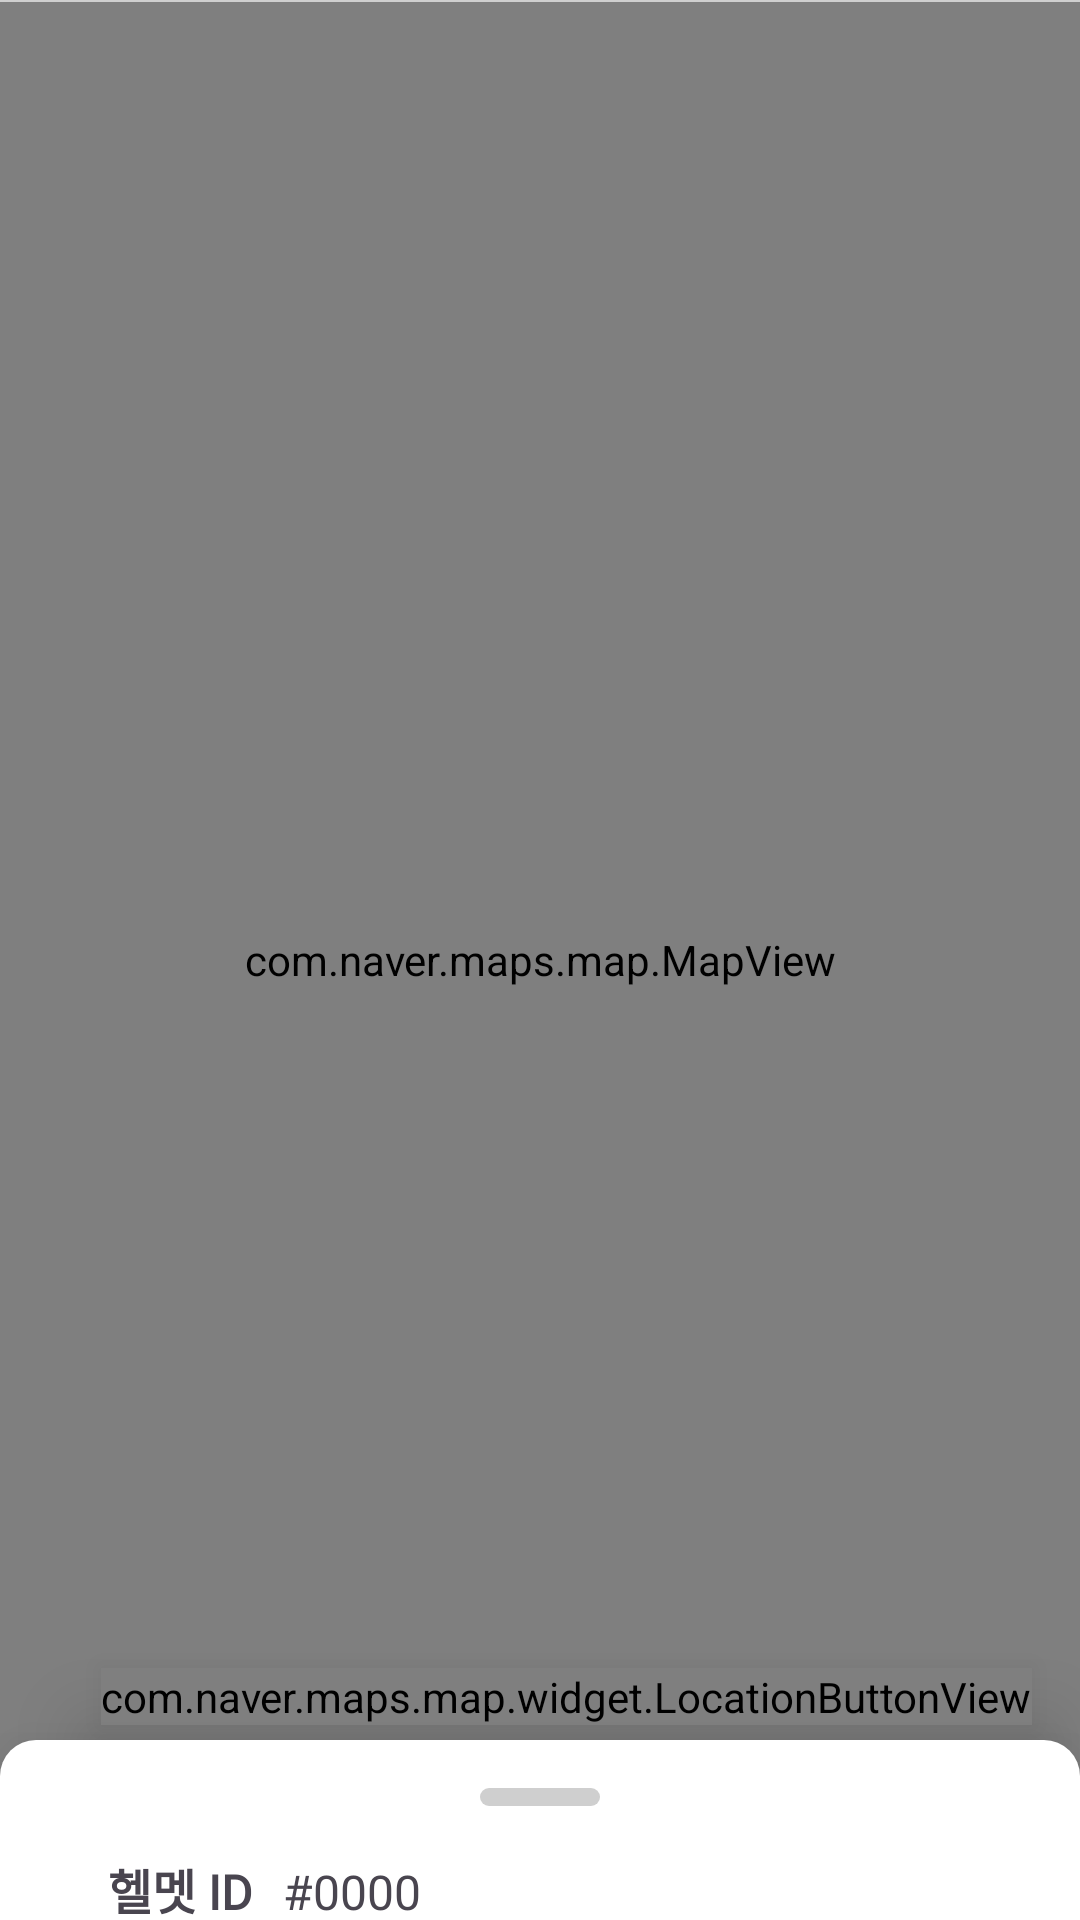

Produce the Android XML layout that renders to this screen, including the resource entries it uses.
<!-- AndroidManifest.xml: application theme Theme.Sharehelmet -->
<!-- res/layout/fragment_borrowing3.xml -->
<?xml version="1.0" encoding="utf-8"?>
<androidx.coordinatorlayout.widget.CoordinatorLayout xmlns:android="http://schemas.android.com/apk/res/android"
    xmlns:tools="http://schemas.android.com/tools"
    android:layout_width="match_parent"
    android:layout_height="match_parent"
    xmlns:app="http://schemas.android.com/apk/res-auto"

    tools:context=".frag3_QR.BorrowingFragment3">

    <com.naver.maps.map.MapView
        android:id="@+id/map"
        android:layout_width="match_parent"
        android:layout_height="match_parent"
        >

        <Button
            android:id="@+id/btn_current_location"
            android:layout_width="wrap_content"
            android:layout_height="wrap_content"
            android:text="현재 위치"
            android:background="@android:color/holo_blue_light"
            android:textColor="@android:color/white"
            android:visibility="gone"/>

    </com.naver.maps.map.MapView>
    
    <com.naver.maps.map.widget.LocationButtonView
        android:id="@+id/location"
        android:layout_width="wrap_content"
        android:layout_height="wrap_content"
        android:layout_marginRight="16dp"
        android:layout_marginBottom="65dp"
        android:layout_marginEnd="16dp"
        app:layout_anchor="@+id/persistent_bottom_sheet"
        app:layout_anchorGravity="top|end"
        android:elevation="16dp"
        />
    
    <View
        android:id="@+id/line1"
        android:layout_width="match_parent"
        android:layout_height="0.5dp"
        android:background="#FFCFCFCF"
        android:layout_marginVertical="0dp"
        app:layout_constraintTop_toBottomOf="@id/map"
        app:layout_constraintLeft_toLeftOf="parent"
        app:layout_constraintRight_toRightOf="parent"
        app:layout_constraintBottom_toTopOf="@id/persistent_bottom_sheet"
        />



    
    <androidx.constraintlayout.widget.ConstraintLayout
        android:id="@+id/persistent_bottom_sheet"
        android:layout_width="match_parent"
        android:layout_height="match_parent"
        android:padding="16dp"
        android:background="@drawable/round_bottom_sheet_background"
        android:orientation="vertical"
        android:elevation="20dp"
        android:maxHeight="360dp"
        app:behavior_hideable="false"
        app:behavior_peekHeight="60dp"
        app:layout_behavior="com.google.android.material.bottomsheet.BottomSheetBehavior">


        <View
            android:id="@+id/view2"
            android:layout_width="40dp"
            android:layout_height="6dp"
            android:layout_gravity="center"
            android:background="@drawable/background_gray_border_10"
            app:layout_constraintEnd_toEndOf="parent"
            app:layout_constraintStart_toStartOf="parent"
            app:layout_constraintTop_toTopOf="parent" />

        <androidx.constraintlayout.widget.ConstraintLayout
            android:id="@+id/using"
            android:layout_width="match_parent"
            android:layout_height="wrap_content"
            android:orientation="vertical"
            app:layout_constraintTop_toBottomOf="@id/view2"
            app:layout_constraintLeft_toLeftOf="parent"
            app:layout_constraintRight_toRightOf="parent">


        
            <LinearLayout
                android:id="@+id/ID_container"
                android:layout_width="match_parent"
                android:layout_height="wrap_content"
                android:orientation="horizontal"
                android:layout_marginTop="16dp"
                app:layout_constraintTop_toTopOf="parent"
                app:layout_constraintStart_toStartOf="parent">

                <TextView
                    android:id="@+id/helmet_id_label"
                    android:layout_width="wrap_content"
                    android:layout_height="wrap_content"
                    android:paddingStart="20dp"
                    android:text="헬멧 ID"
                    android:textSize="16sp"
                    android:textStyle="bold"
                    android:fontFamily="@font/font_main"/>

                <TextView
                    android:id="@+id/helmet_id"
                    android:layout_width="wrap_content"
                    android:layout_height="wrap_content"
                    android:paddingLeft="10dp"
                    android:text="#0000"
                    android:textSize="16sp"
                    android:fontFamily="@font/font_main"/>
            </LinearLayout>

            
            <LinearLayout
                android:id="@+id/price_container"
                android:layout_width="match_parent"
                android:layout_height="wrap_content"
                android:orientation="horizontal"
                android:layout_marginTop="24dp"
                app:layout_constraintTop_toBottomOf="@id/ID_container"
                app:layout_constraintStart_toStartOf="parent"
                app:layout_constraintEnd_toEndOf="parent">

                <TextView
                    android:id="@+id/price_label"
                    android:layout_width="wrap_content"
                    android:layout_height="wrap_content"
                    android:paddingStart="20dp"
                    android:text="요금 "
                    android:textSize="22sp"
                    android:textStyle="bold"
                    android:fontFamily="@font/font_main"/>

                <TextView
                    android:id="@+id/price_num"
                    android:layout_width="wrap_content"
                    android:layout_height="wrap_content"
                    android:text="1000원"
                    android:textSize="22sp"
                    android:textStyle="bold"
                    android:fontFamily="@font/font_main" />

            </LinearLayout>

            
            <LinearLayout
                android:id="@+id/using_time_container"
                android:layout_width="match_parent"
                android:layout_height="wrap_content"
                android:orientation="horizontal"
                app:layout_constraintTop_toBottomOf="@id/price_container"
                app:layout_constraintStart_toStartOf="parent">

                <TextView
                    android:id="@+id/using_time_label"
                    android:layout_width="wrap_content"
                    android:layout_height="wrap_content"
                    android:paddingStart="20dp"
                    android:text="대여시간 "
                    android:textSize="20sp"
                    android:textStyle="normal"
                    android:fontFamily="@font/font_main"/>

                <TextView
                    android:id="@+id/using_time_num"
                    android:layout_width="wrap_content"
                    android:layout_height="wrap_content"
                    android:text="00 : 00"
                    android:textSize="20sp"
                    android:textStyle="normal"
                    android:fontFamily="@font/font_main" />
            </LinearLayout>

            <Space
                android:id="@+id/space"
                android:layout_width="match_parent"
                android:layout_height="24dp"
                app:layout_constraintTop_toBottomOf="@id/using_time_container"
                app:layout_constraintBottom_toTopOf="@id/middle_line"/>

            
            <View
                android:id="@+id/middle_line"
                android:layout_width="0dp"
                android:layout_height="0.5dp"
                android:background="#FFCFCFCF"
                app:layout_constraintStart_toStartOf="parent"
                app:layout_constraintEnd_toEndOf="parent"
                app:layout_constraintTop_toBottomOf="@id/space"/>

            
            <LinearLayout
                android:id="@+id/battery_container"
                android:layout_width="match_parent"
                android:layout_height="wrap_content"
                android:orientation="horizontal"
                android:layout_marginTop="24dp"
                app:layout_constraintStart_toStartOf="parent"
                app:layout_constraintTop_toBottomOf="@id/middle_line">

                <TextView
                    android:id="@+id/battery_label"
                    android:layout_width="80dp"
                    android:layout_height="wrap_content"
                    android:paddingStart="20dp"
                    android:text="배터리"
                    android:textSize="16sp"
                    android:textStyle="bold"
                    android:fontFamily="@font/font_main"/>

                <TextView
                    android:id="@+id/battery_num"
                    android:layout_width="wrap_content"
                    android:layout_height="wrap_content"
                    android:paddingStart="20dp"
                    android:textSize="16sp"
                    android:fontFamily="@font/font_main"/>
            </LinearLayout>


            
            <LinearLayout
                android:id="@+id/start_time_container"
                android:layout_width="match_parent"
                android:layout_height="wrap_content"
                android:orientation="horizontal"
                android:layout_marginTop="8dp"
                app:layout_constraintTop_toBottomOf="@id/battery_container"
                app:layout_constraintStart_toStartOf="parent">

                <TextView
                    android:id="@+id/start_time_label"
                    android:layout_width="80dp"
                    android:layout_height="wrap_content"
                    android:text="시작 시간"
                    android:paddingStart="20dp"
                    android:textSize="16sp"
                    android:textStyle="bold"
                    android:fontFamily="@font/font_main"/>

                <TextView
                    android:id="@+id/start_time_num"
                    android:layout_width="wrap_content"
                    android:layout_height="wrap_content"
                    android:paddingStart="20dp"
                    android:textSize="16sp"
                    android:fontFamily="@font/font_main"/>
            </LinearLayout>

            
            <android.widget.Button
                android:id="@+id/return_button"
                android:layout_width="0dp"
                android:layout_height="54dp"
                android:layout_marginTop="36dp"
                android:layout_marginHorizontal="16dp"
                android:backgroundTint="@color/red_orange"
                android:text="반납"
                android:textSize="24sp"
                android:textColor="@color/white"
                android:fontFamily="@font/font_main"
                app:layout_constraintTop_toBottomOf="@id/start_time_container"
                app:layout_constraintBottom_toBottomOf="parent"
                app:layout_constraintStart_toStartOf="parent"
                app:layout_constraintEnd_toEndOf="parent"/>

        </androidx.constraintlayout.widget.ConstraintLayout>
    </androidx.constraintlayout.widget.ConstraintLayout>

</androidx.coordinatorlayout.widget.CoordinatorLayout>
<!-- resources referenced by this layout -->
<resources>
  <color name="red_orange">#FC522F</color>
  <color name="white">#FFFFFFFF</color>
  <!-- drawable background_gray_border_10 (drawable) -->
  <?xml version="1.0" encoding="utf-8"?>
  <shape xmlns:android="http://schemas.android.com/apk/res/android"
      android:shape="rectangle">
      <solid android:color="#FFCFCFCF" />
      <corners android:radius="10dp" />
  </shape>
  <!-- drawable round_bottom_sheet_background (drawable) -->
  <?xml version="1.0" encoding="utf-8"?>
  <shape xmlns:android="http://schemas.android.com/apk/res/android"
      android:shape="rectangle">
  
      <corners
          android:topLeftRadius="12dp"
          android:topRightRadius="12dp"/>
      <solid
          android:color="#fff"/>
  
  </shape>
  <style name="Theme.Sharehelmet" parent="Base.Theme.Sharehelmet" />
  <style name="Base.Theme.Sharehelmet" parent="Theme.Material3.DayNight.NoActionBar">
          
          <item name="colorPrimary">@color/red_orange</item>
          <item name="colorPrimaryDark">@color/red_orange</item>
          <item name="colorAccent">@color/red_orange</item>
  
          
          <item name="android:windowBackground">@color/white</item>
          <item name="android:colorBackground">@color/white</item>
  
          
          <item name="android:textColorPrimary">@color/black</item>
  
          <item name="android:textColorHint">@color/gray_30</item>
  
  
          
  
      </style>
  <color name="black">#FF000000</color>
  <color name="gray_30">#3049454F</color>
</resources>
